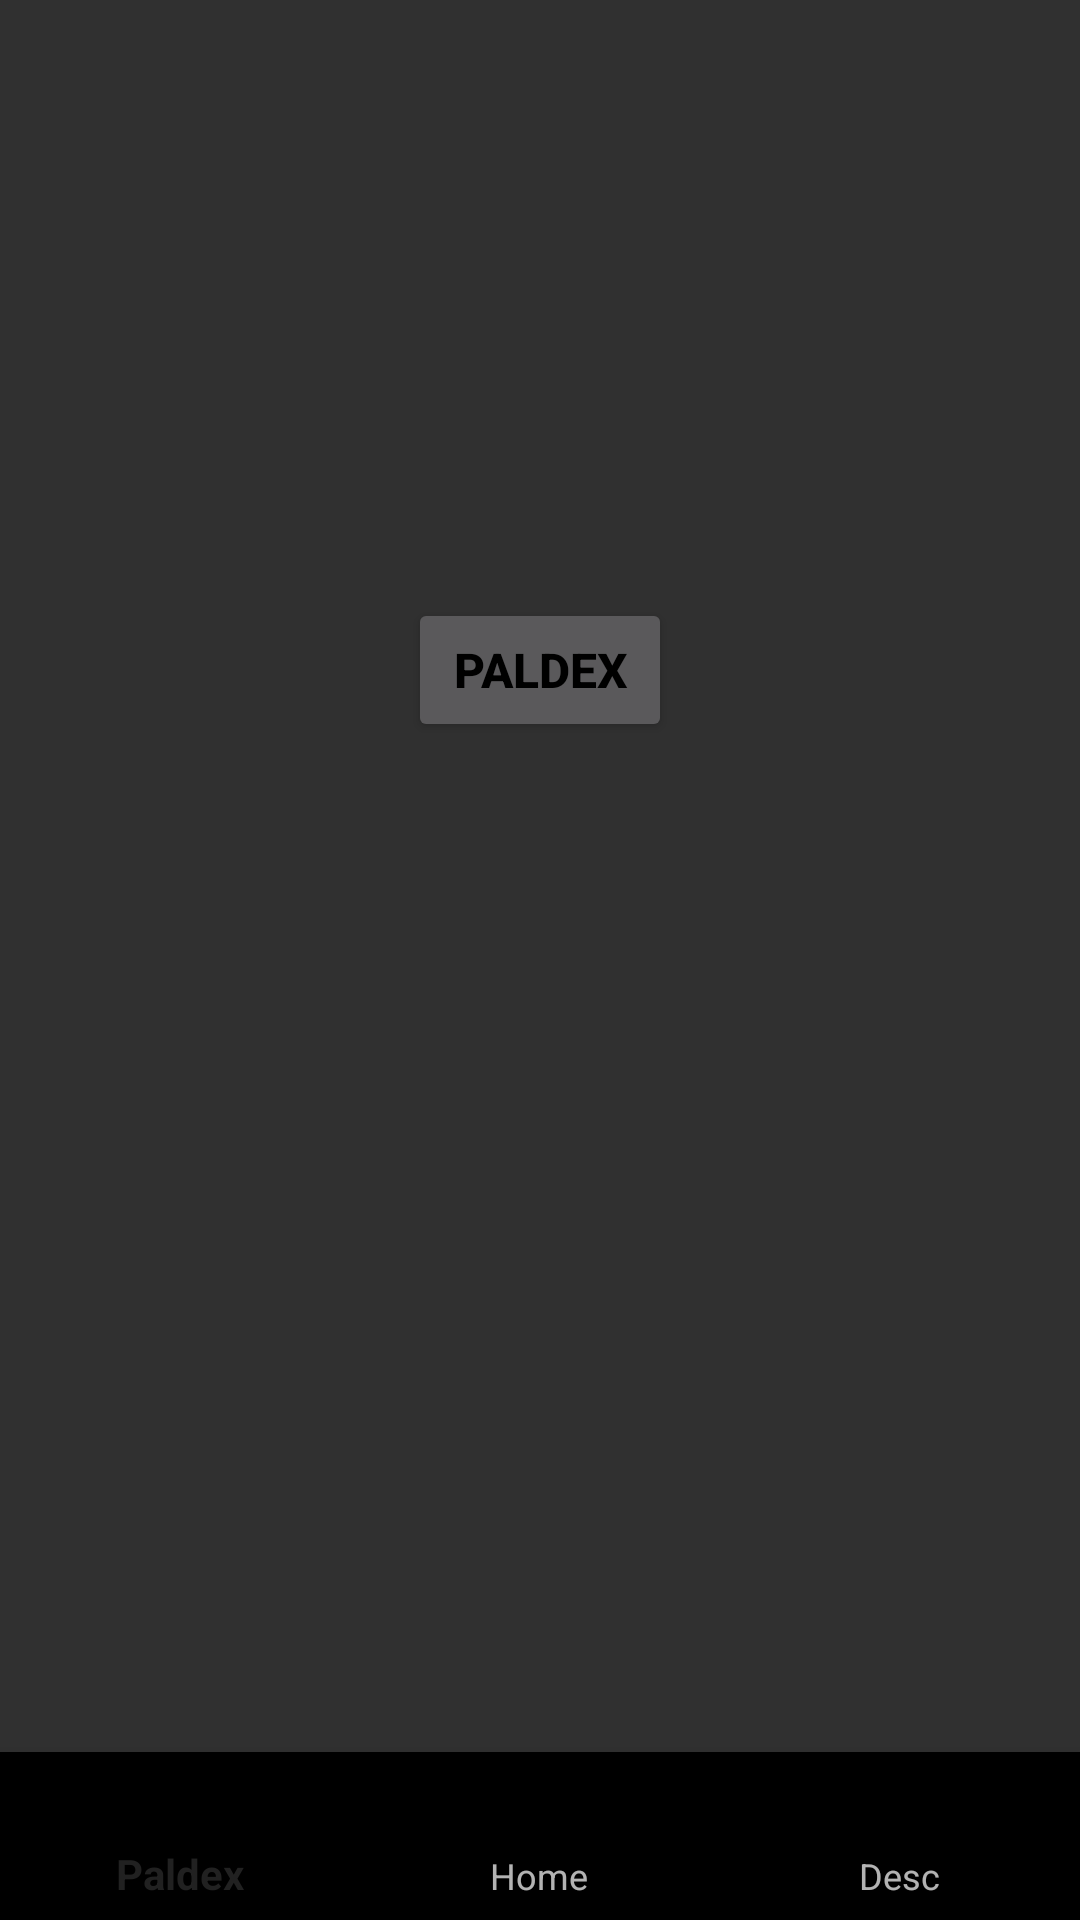

Produce the Android XML layout that renders to this screen, including the resource entries it uses.
<!-- AndroidManifest.xml: application theme Theme.Paldle -->
<!-- res/layout/activity_pal_view.xml -->
<?xml version="1.0" encoding="utf-8"?>
<RelativeLayout
    xmlns:android="http://schemas.android.com/apk/res/android"
    xmlns:app="http://schemas.android.com/apk/res-auto"
    xmlns:tools="http://schemas.android.com/tools"
    android:layout_width="match_parent"
    android:layout_height="match_parent"
    tools:context=".PalView">


    <LinearLayout
        android:layout_width="match_parent"
        android:layout_height="match_parent"
        android:orientation="vertical">

        <ImageView
            android:id="@+id/img"
            android:layout_width="wrap_content"
            android:layout_height="wrap_content"
            android:layout_gravity="center_horizontal"
            android:layout_marginTop="20dp"
            android:layout_marginBottom="20dp" />

        <LinearLayout
            android:layout_width="match_parent"
            android:layout_height="wrap_content"
            android:orientation="vertical">

            <TextView
                android:id="@+id/name"
                android:layout_width="wrap_content"
                android:layout_height="wrap_content"
                style="@style/PalNameStyle"
                android:layout_marginTop="10dp"
                android:layout_marginBottom="10dp"
                android:gravity="center"
                android:textSize="24sp" />

            <TextView
                android:id="@+id/types"
                android:layout_width="wrap_content"
                android:layout_height="wrap_content"
                android:layout_marginBottom="10dp" />

            <TextView
                android:id="@+id/size"
                android:layout_width="wrap_content"
                android:layout_height="wrap_content"
                android:layout_marginBottom="10dp" />

            <TextView
                android:id="@+id/desc"
                android:layout_width="wrap_content"
                android:layout_height="wrap_content"
                android:layout_marginBottom="10dp" />



            <Button
                android:layout_width="wrap_content"
                android:layout_height="wrap_content"
                android:layout_gravity="center_horizontal"
                android:text="@string/paldex"
                android:onClick="paldexClicked"
                style="@style/PalNameStyle"
                android:layout_marginTop="20dp" />
        </LinearLayout>
    </LinearLayout>

    <com.google.android.material.bottomnavigation.BottomNavigationView
        android:id="@+id/bottom_navigation"
        android:layout_width="match_parent"
        android:layout_height="wrap_content"
        android:layout_alignParentBottom="true"
        app:menu="@menu/menu" />
</RelativeLayout>
<!-- resources referenced by this layout -->
<resources>
  <string name="paldex">Paldex</string>
  <style name="PalNameStyle">
          <item name="android:textSize">16sp</item>
          <item name="android:textColor">@android:color/black</item>
          <item name="android:textStyle">bold</item>
      </style>
  <style name="Theme.Paldle" parent="Base.Theme.Paldle" />&gt;
  <style name="Base.Theme.Paldle" parent="Theme.AppCompat.NoActionBar">
  
      </style>
</resources>
